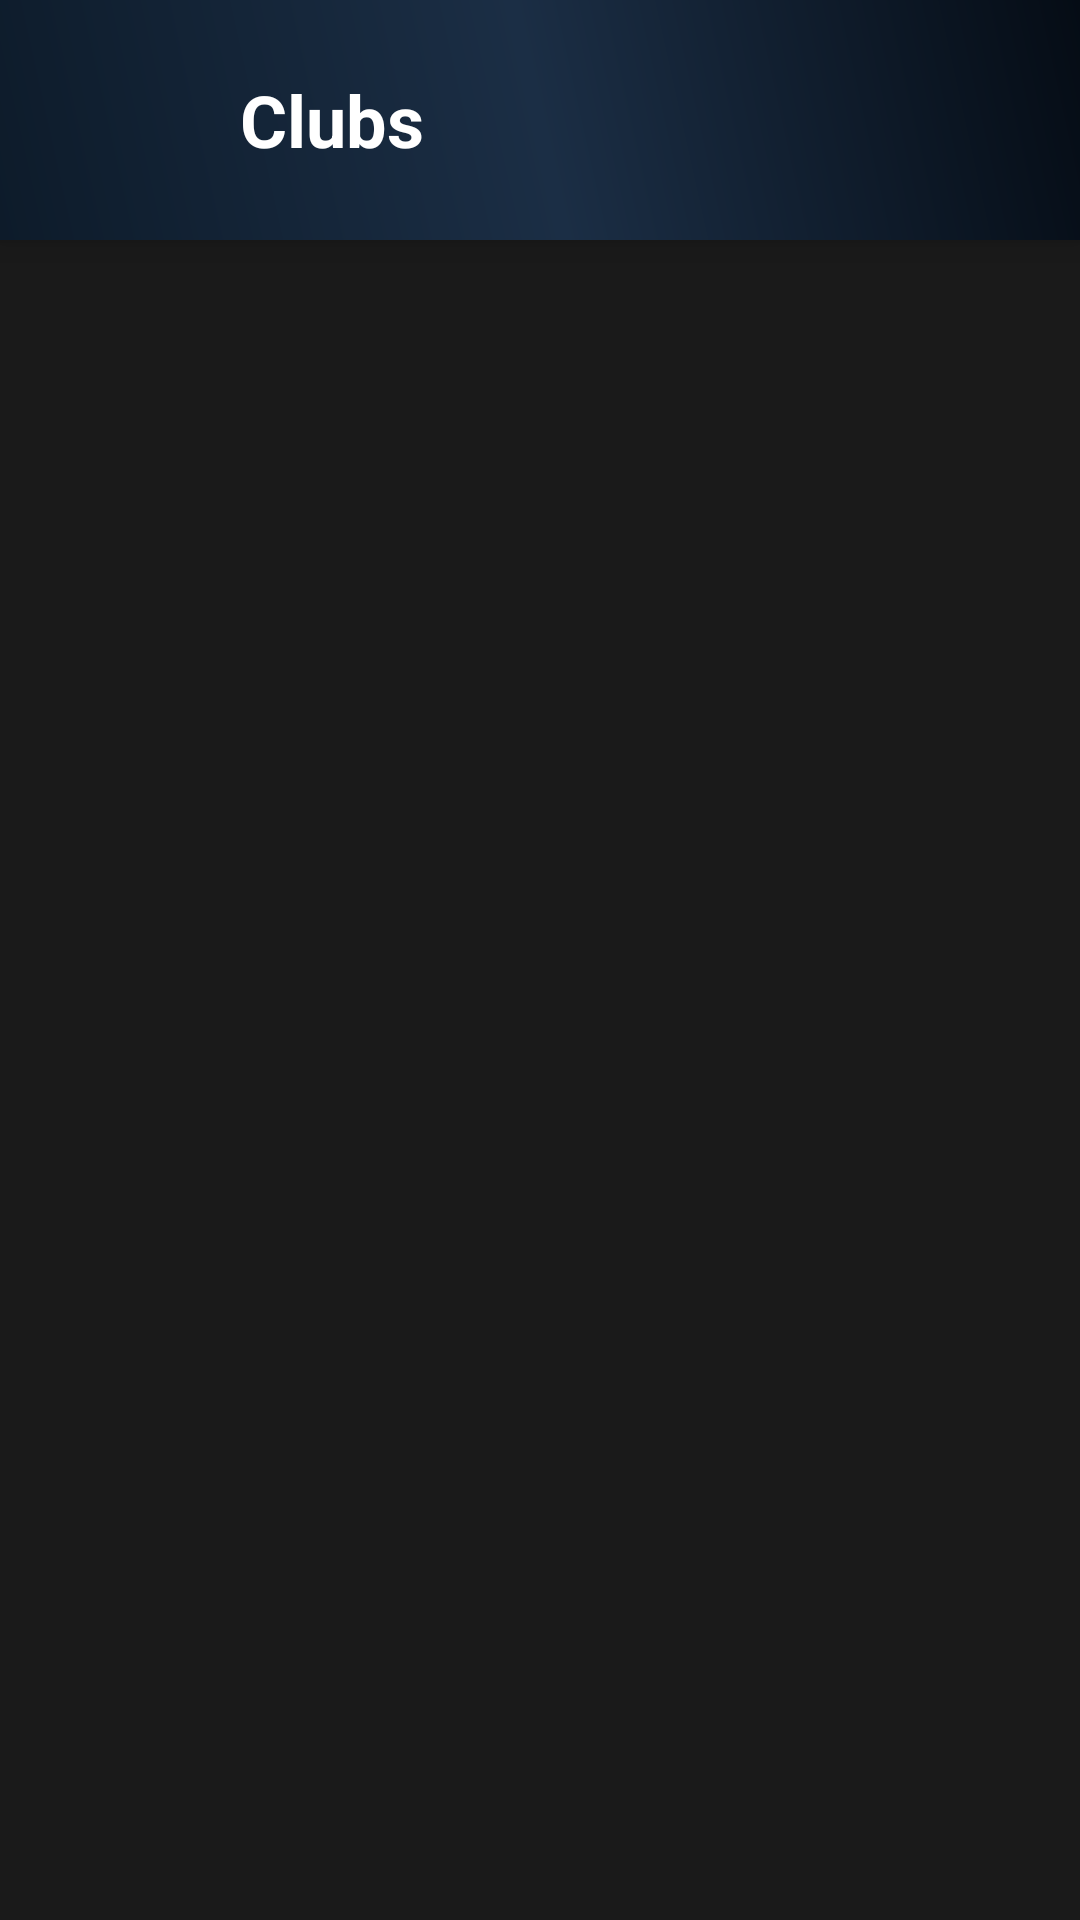

Produce the Android XML layout that renders to this screen, including the resource entries it uses.
<!-- AndroidManifest.xml: application theme Theme.PadelMore -->
<!-- res/layout/fragment_clubs.xml -->
<?xml version="1.0" encoding="utf-8"?>
<LinearLayout xmlns:android="http://schemas.android.com/apk/res/android"
    xmlns:app="http://schemas.android.com/apk/res-auto"
    android:layout_width="match_parent"
    android:layout_height="match_parent"
    android:orientation="vertical"
    android:background="#1a1a1a">

    
    <LinearLayout
        android:layout_width="match_parent"
        android:layout_height="80dp"
        android:background="@drawable/gradient_header"
        android:orientation="horizontal"
        android:gravity="center_vertical"
        android:paddingStart="16dp"
        android:paddingEnd="16dp"
        android:elevation="8dp">

        <ImageButton
            android:id="@+id/btnBackClubs"
            android:layout_width="48dp"
            android:layout_height="48dp"
            android:src="@drawable/ic_back_arrow"
            android:background="?attr/selectableItemBackgroundBorderless"
            android:contentDescription="@string/volver"
            android:scaleType="centerInside"
            app:tint="#FFFFFF" />

        <TextView
            android:layout_width="0dp"
            android:layout_height="wrap_content"
            android:layout_weight="1"
            android:text="@string/clubs"
            android:textColor="#FFFFFF"
            android:textSize="24sp"
            android:textStyle="bold"
            android:layout_marginStart="16dp" />

    </LinearLayout>

    <androidx.recyclerview.widget.RecyclerView
        android:id="@+id/recyclerClubes"
        android:layout_width="match_parent"
        android:layout_height="match_parent"
        android:padding="16dp" />

</LinearLayout>
<!-- resources referenced by this layout -->
<resources>
  <!-- drawable gradient_header (drawable) -->
  <?xml version="1.0" encoding="utf-8"?>
  <shape xmlns:android="http://schemas.android.com/apk/res/android"
      android:shape="rectangle">
  
      <gradient
          android:type="linear"
          android:angle="45"
          android:startColor="@color/primary_blue"
          android:centerColor="@color/dark_blue_light"
          android:endColor="@color/dark_blue" />
  
  </shape>
  <string name="clubs">Clubs</string>
  <string name="volver">Volver</string>
  <style name="Theme.PadelMore" parent="Theme.AppCompat.Light.NoActionBar">
          <item name="android:statusBarColor">@color/dark_blue</item>
          <item name="colorPrimary">@color/primary_blue</item>
          <item name="colorPrimaryDark">@color/dark_blue</item>
          <item name="colorAccent">@color/accent_orange</item>
          <item name="android:windowBackground">@color/light_gray</item>
      </style>
  <color name="primary_blue">#0D1B2A</color>
  <color name="dark_blue_light">#1B2E45</color>
  <color name="dark_blue">#050C15</color>
  <color name="accent_orange">#D4AF37</color>
  <color name="light_gray">#F5F5F5</color>
</resources>
